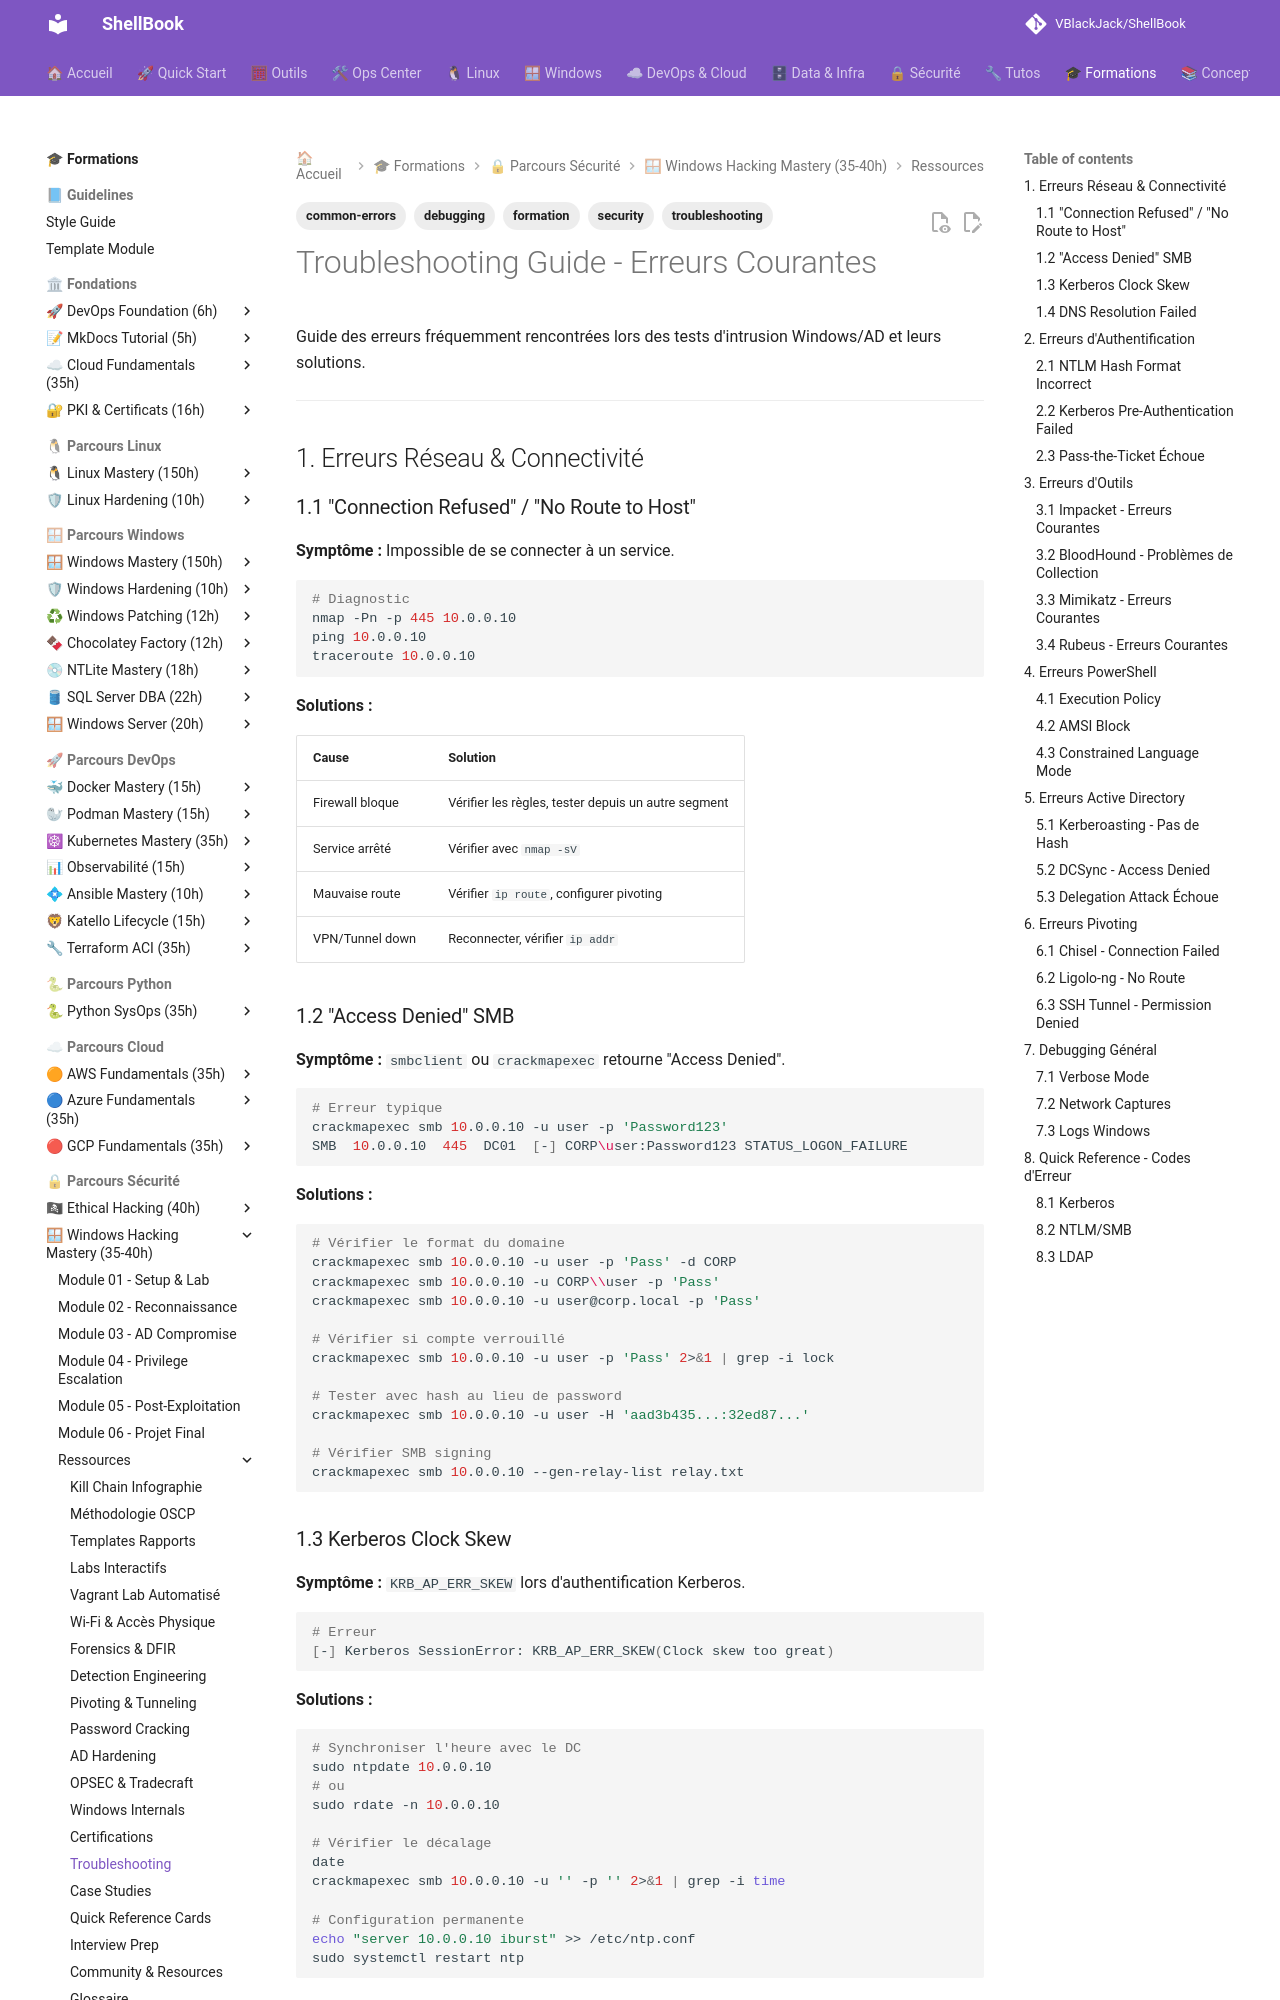

repository: VBlackJack/ShellBook · page: formations/windows-hacking-mastery/troubleshooting/index.html · generator: mkdocs

---
tags:
  - formation
  - security
  - troubleshooting
  - debugging
  - common-errors
---

# Troubleshooting Guide - Erreurs Courantes

Guide des erreurs fréquemment rencontrées lors des tests d'intrusion Windows/AD et leurs solutions.

---

## 1. Erreurs Réseau & Connectivité

### 1.1 "Connection Refused" / "No Route to Host"

**Symptôme :** Impossible de se connecter à un service.

```bash
# Diagnostic
nmap -Pn -p 445 10.0.0.10
ping 10.0.0.10
traceroute 10.0.0.10
```

**Solutions :**

| Cause | Solution |
|-------|----------|
| Firewall bloque | Vérifier les règles, tester depuis un autre segment |
| Service arrêté | Vérifier avec `nmap -sV` |
| Mauvaise route | Vérifier `ip route`, configurer pivoting |
| VPN/Tunnel down | Reconnecter, vérifier `ip addr` |

### 1.2 "Access Denied" SMB

**Symptôme :** `smbclient` ou `crackmapexec` retourne "Access Denied".

```bash
# Erreur typique
crackmapexec smb 10.0.0.10 -u user -p 'Password123'
SMB  10.0.0.10  445  DC01  [-] CORP\user:Password123 STATUS_LOGON_FAILURE
```

**Solutions :**

```bash
# Vérifier le format du domaine
crackmapexec smb 10.0.0.10 -u user -p 'Pass' -d CORP
crackmapexec smb 10.0.0.10 -u CORP\\user -p 'Pass'
crackmapexec smb 10.0.0.10 -u user@corp.local -p 'Pass'

# Vérifier si compte verrouillé
crackmapexec smb 10.0.0.10 -u user -p 'Pass' 2>&1 | grep -i lock

# Tester avec hash au lieu de password
crackmapexec smb 10.0.0.10 -u user -H 'aad3b435...:32ed87...'

# Vérifier SMB signing
crackmapexec smb 10.0.0.10 --gen-relay-list relay.txt
```

### 1.3 Kerberos Clock Skew

**Symptôme :** `KRB_AP_ERR_SKEW` lors d'authentification Kerberos.

```bash
# Erreur
[-] Kerberos SessionError: KRB_AP_ERR_SKEW(Clock skew too great)
```

**Solutions :**

```bash
# Synchroniser l'heure avec le DC
sudo ntpdate 10.0.0.10
# ou
sudo rdate -n 10.0.0.10

# Vérifier le décalage
date
crackmapexec smb 10.0.0.10 -u '' -p '' 2>&1 | grep -i time

# Configuration permanente
echo "server 10.0.0.10 iburst" >> /etc/ntp.conf
sudo systemctl restart ntp
```
